Run: headless pygame with SDL's dummy video driver; simulated clock (each Clock.tick advances the game by its frame time, no real sleeping); random seed 0; keys injected as events and as key.get_pressed() state; mouse plan: one left click at the window centre at the start of phase 2, then a move to the lower-right quarter at the start of phase 3.
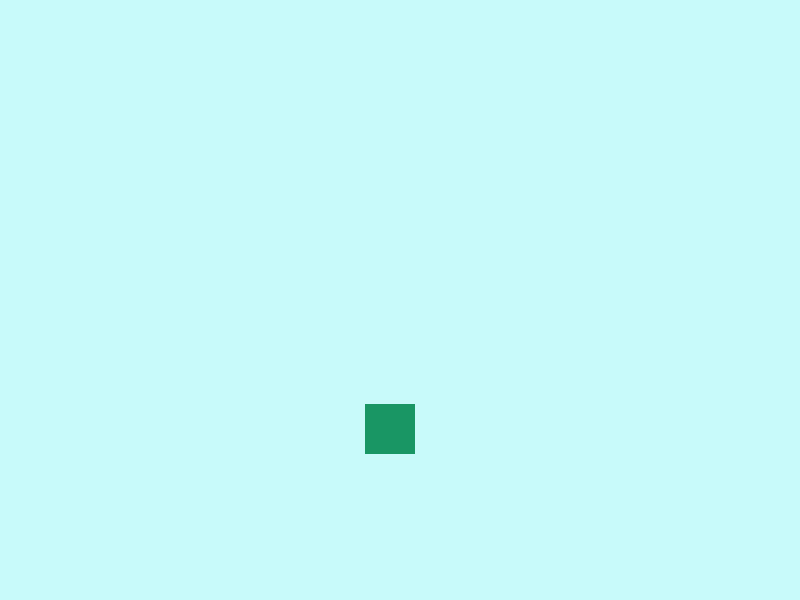
Frame 1 of 4 · flips 1–60 · no input
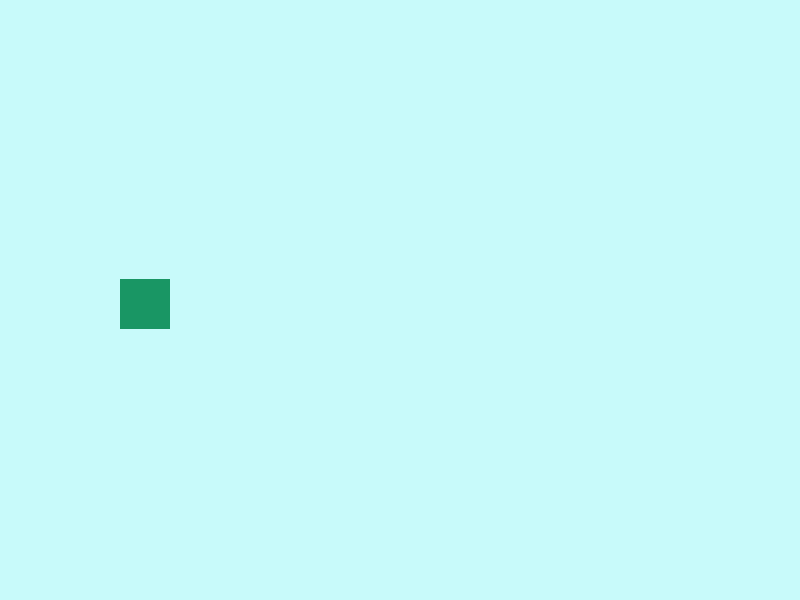
Frame 2 of 4 · flips 61–180 · clicked the window centre · tapped SPACE, RETURN · held RIGHT (→), D
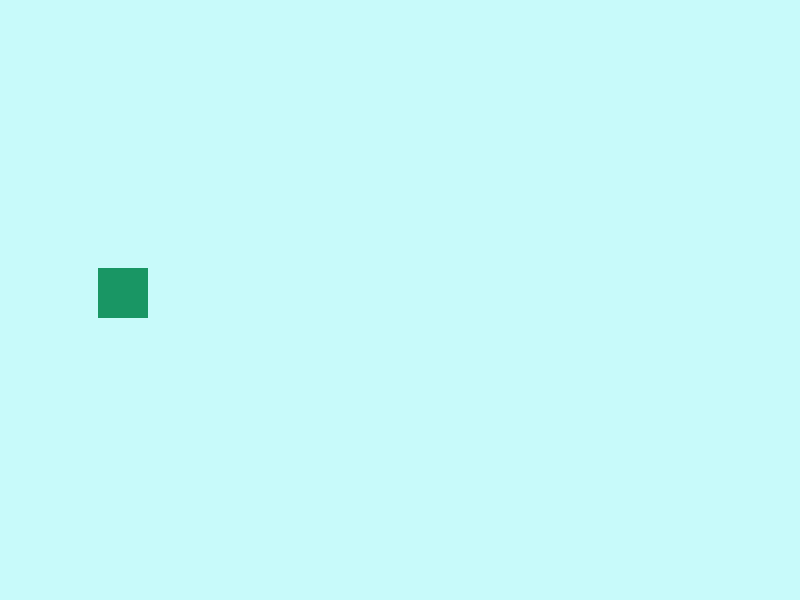
Frame 3 of 4 · flips 181–300 · moved the mouse to the lower-right quarter · held DOWN (↓), S
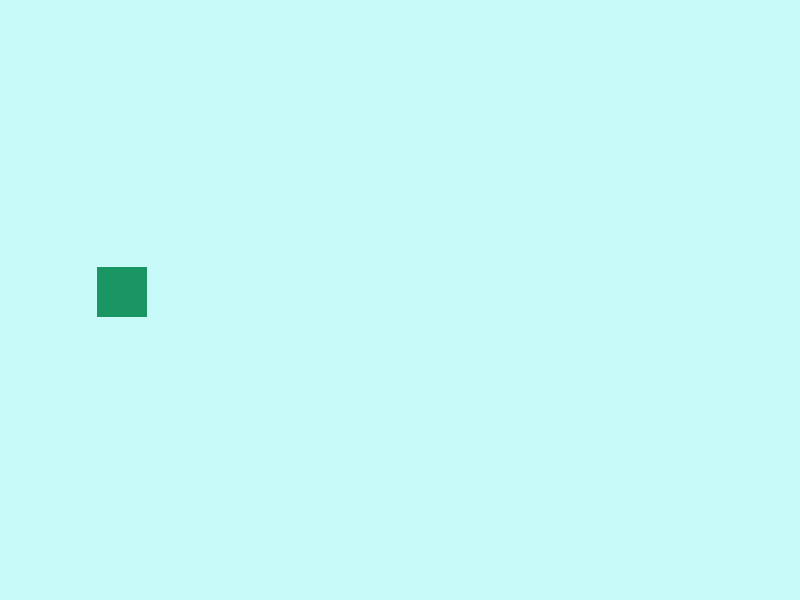
Frame 4 of 4 · flips 301–420 · held LEFT (←), A, UP (↑), W

The pygame program that drew these frames:

#!/usr/bin/env python3

import random
import pygame
from pygame.locals import *

if not pygame.font: print('Warning, fonts disabled')
if not pygame.mixer: print('Warning, sound disabled')

class game():
  
  def __init__(self):
    self.SIZE = 800, 600
    pygame.init()
    self.screen = pygame.display.set_mode(self.SIZE)
    pygame.display.set_caption('game_test_v0.1')
    #pygame.mouse.set_visible(0)
    pygame.display.update()
    
    self.background = pygame.Surface(self.screen.get_size())
    self.background = self.background.convert()
    self.background.fill((255, 255, 255))
    self.screen.blit(self.background, (0, 0))
    
    self.clock = pygame.time.Clock()
    self.isRunning = True
    self.main_loop(self.setup())
    pygame.quit()
    
  def main_loop(self, *argv):
    while (self.isRunning):
      self.clock.tick(60)
      for event in pygame.event.get():
        if event.type == QUIT:
          self.isRunning = False
        elif event.type == KEYDOWN and event.key == K_ESCAPE:
          self.isRunning = False
        elif event.type == MOUSEBUTTONDOWN:
          pass
        elif event.type == MOUSEBUTTONUP:
          pass
      
      self.background.fill((200, 250, 250))
      self.screen.blit(self.background, (0, 0))
      for arg in argv:
        for obj in arg:    #WTH
          obj.update(self.screen)
          obj.draw(self.screen)
      pygame.display.update()
      
  def setup(self):
    #all game objects go here
    #they need to have draw and update methods
    argv = []
    argv.append(rectangle(pos = (30, 30), speed = (59, 30)))
    
    return argv
      
class game_object():
  def __init__(self):
    pass
  def update(self, screen):
    pass
  def draw(self, screen):
    pass

class rectangle(game_object):
  def __init__(self, pos = (0.0, 0.0), speed = (0.0, 0.0), acceleration = (0.0, 0.0)):
    self.color = pygame.Color(25, 150, 100)
    self.speed = speed
    self.acceleration = acceleration
    self.pos = pos
    self.drag = 0.98
    self.bouncyness = 0.3
    self.rect = pygame.Rect(self.pos[0], self.pos[1], 50, 50)
  def update(self, screen):
    x,y = self.pos
    dx, dy = self.speed
    ndx, ndy = self.acceleration
    if x < self.rect.width/2:
      x = self.rect.width/2
      dx = -dx*self.bouncyness
    elif x > screen.get_width() - self.rect.width/2:
      x = screen.get_width() - self.rect.width/2
      dx = -dx*self.bouncyness
    if y < self.rect.height/2:
      y = self.rect.height/2
      dy = -dy*self.bouncyness
    elif y > screen.get_height() - self.rect.height/2:
      y = screen.get_height() - self.rect.height/2
      dy = -dy*self.bouncyness
      
    self.pos = x+dx,y+dy
    self.speed = dx*self.drag+ndx,dy*self.drag+ndy
    self.acceleration = self.force()
    self.rect.center = self.pos[0], self.pos[1]
  def force(self):
    ndx, ndy = 0, 0
    ndx += 0 #wind
    ndy += 0 #gravity
    return ndx, ndy
  def draw(self, screen):
    pygame.draw.rect(screen, self.color, self.rect)

if __name__ == '__main__':
  Game = game()
